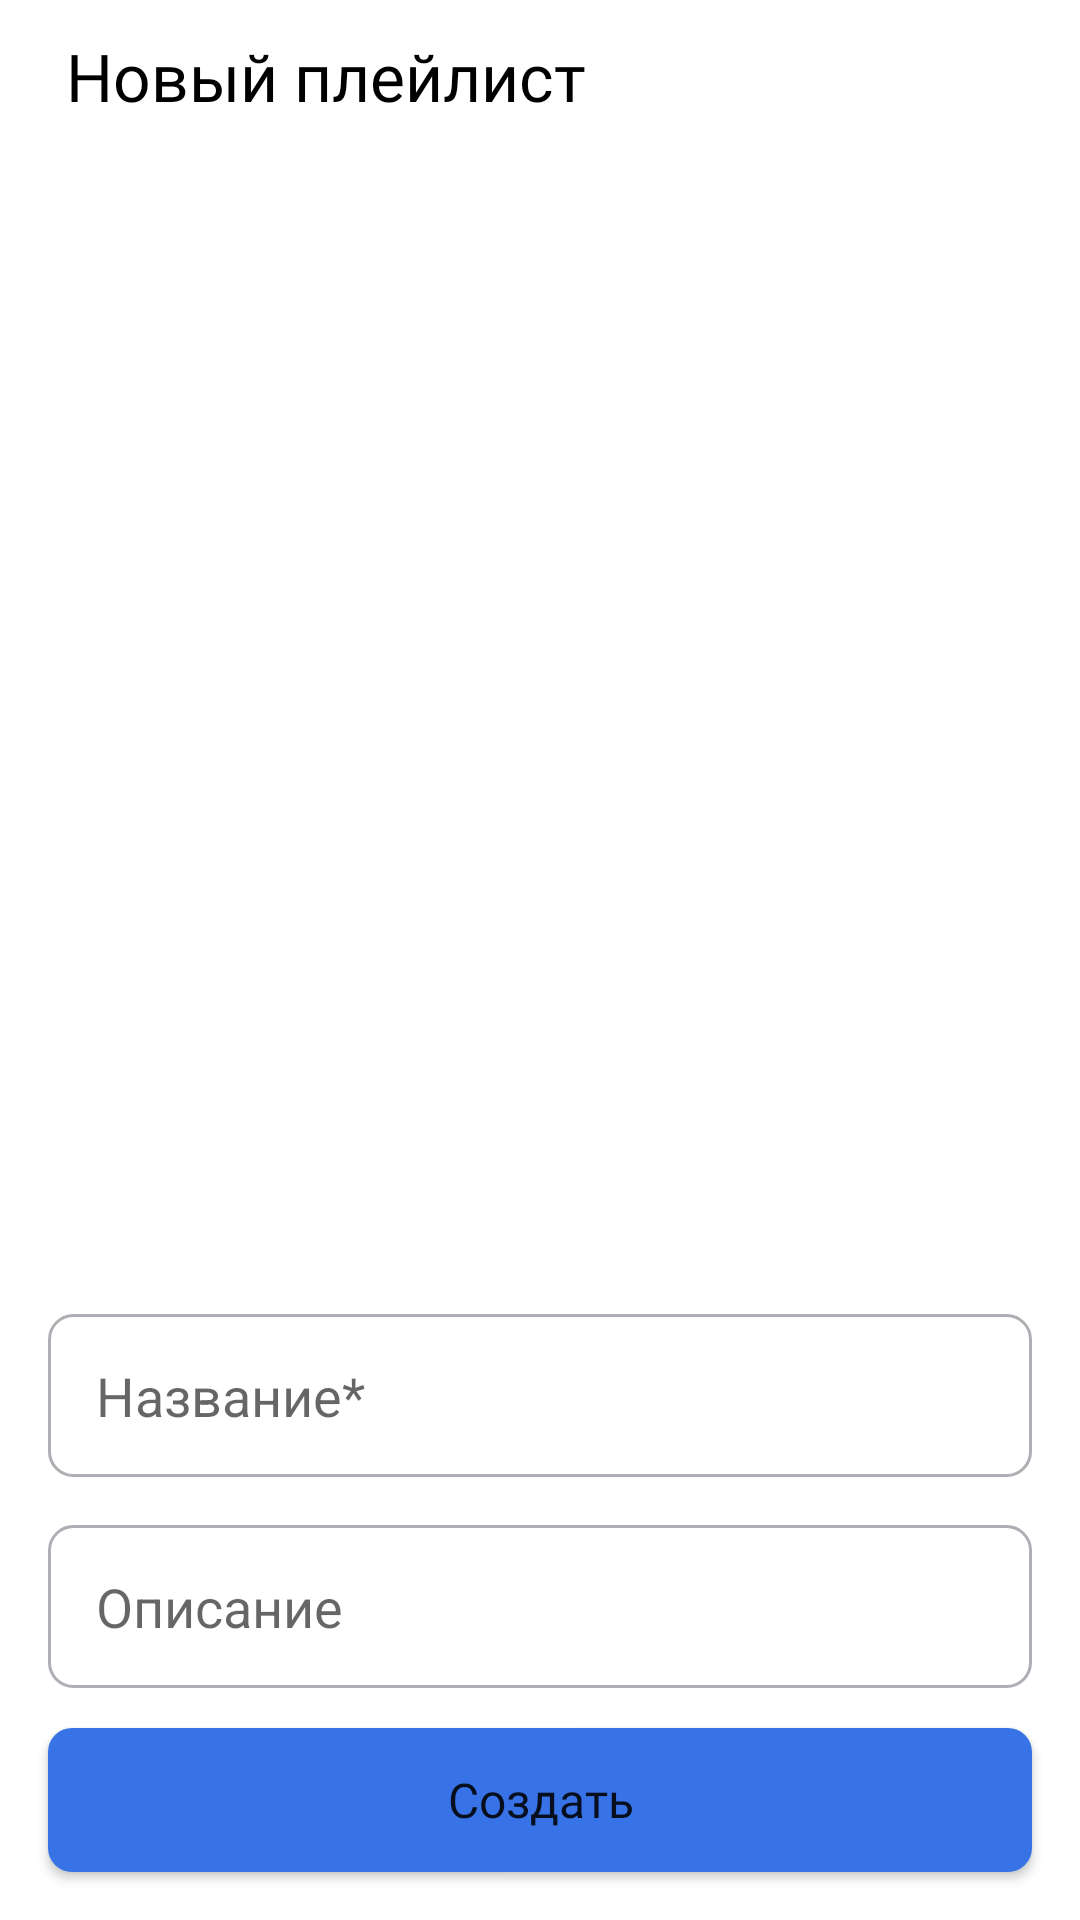

This screen was rendered from an Android layout file. Write that file and the resources it references.
<!-- AndroidManifest.xml: application theme Theme.MaterialComponents.DayNight.NoActionBar -->
<!-- res/layout/fragment_new_playlist.xml -->
<?xml version="1.0" encoding="utf-8"?>
<androidx.constraintlayout.widget.ConstraintLayout xmlns:android="http://schemas.android.com/apk/res/android"
    xmlns:tools="http://schemas.android.com/tools"
    android:layout_width="match_parent"
    android:layout_height="match_parent"
    xmlns:app="http://schemas.android.com/apk/res-auto">

    <androidx.constraintlayout.widget.Guideline
        android:id="@+id/top_guideline"
        android:layout_width="wrap_content"
        android:layout_height="wrap_content"
        android:orientation="horizontal"
        app:layout_constraintGuide_begin="50dp" />

    <ImageButton
        android:id="@+id/new_player_back"
        android:layout_width="wrap_content"
        android:layout_height="wrap_content"
        android:background="@drawable/arrow_back"
        style="@style/BtnBack"
        app:layout_constraintBottom_toTopOf="@id/top_guideline"
        app:layout_constraintStart_toStartOf="parent"
        app:layout_constraintTop_toTopOf="parent"
        />

    <TextView
        android:id="@+id/new_player_playlist"
        android:layout_width="wrap_content"
        android:layout_height="wrap_content"
        android:text="@string/media_library_favorite_track_button_add_playlist"
        style="@style/TextStyleMenu"
        app:layout_constraintStart_toEndOf="@id/new_player_back"
        app:layout_constraintTop_toTopOf="parent"
        app:layout_constraintBottom_toTopOf="@id/top_guideline"
        />

    <ImageView
        android:id="@+id/new_playlist_image"
        android:layout_width="0dp"
        android:layout_height="0dp"
        android:layout_marginHorizontal="16dp"
        android:layout_marginVertical="26dp"
        android:background="@drawable/add_image_new_playlist"
        android:scaleType="centerCrop"
        android:clipToOutline="true"
        app:layout_constraintDimensionRatio="H, 1:1"
        app:layout_constraintBottom_toTopOf="@id/new_playlist_title"
        app:layout_constraintEnd_toEndOf="parent"
        app:layout_constraintStart_toStartOf="parent"
        app:layout_constraintTop_toBottomOf="@id/top_guideline"
        app:layout_constraintVertical_bias="0"
        app:layout_constraintVertical_chainStyle="packed" />

    <EditText
        android:id="@+id/new_playlist_title"
        android:layout_width="match_parent"
        android:layout_height="wrap_content"
        android:layout_marginHorizontal="16dp"
        android:layout_marginVertical="8dp"
        android:paddingStart="16dp"
        android:paddingVertical="15dp"
        android:hint="Название*"
        android:background="@drawable/new_playlist_rounded_rectangle"
        app:layout_constraintTop_toBottomOf="@id/new_playlist_image"
        app:layout_constraintStart_toStartOf="parent"
        app:layout_constraintEnd_toEndOf="parent"
        app:layout_constraintBottom_toTopOf="@id/new_playlist_description"
        tools:ignore="RtlSymmetry" />

    <EditText
        android:id="@+id/new_playlist_description"
        android:layout_width="match_parent"
        android:layout_height="wrap_content"
        android:layout_marginHorizontal="16dp"
        android:layout_marginVertical="8dp"
        android:paddingStart="16dp"
        android:paddingVertical="15dp"
        android:hint="Описание"
        android:background="@drawable/new_playlist_rounded_rectangle"
        app:layout_constraintTop_toBottomOf="@id/new_playlist_title"
        app:layout_constraintStart_toStartOf="parent"
        app:layout_constraintEnd_toEndOf="parent"
        app:layout_constraintBottom_toTopOf="@id/new_player_create"
        tools:ignore="RtlSymmetry" />

    <Button
        android:id="@+id/new_player_create"
        android:layout_width="match_parent"
        android:layout_height="wrap_content"
        android:text="Создать"
        android:textAllCaps="false"
        android:layout_margin="16dp"
        android:fontFamily="@font/ys_display_medium"
        android:textSize="16sp"
        android:padding="13dp"
        android:background="@drawable/action_and_no_action_button_click"
        app:layout_constraintBottom_toBottomOf="parent"
        app:layout_constraintStart_toStartOf="parent"
        app:layout_constraintEnd_toEndOf="parent"
        />

</androidx.constraintlayout.widget.ConstraintLayout>
<!-- resources referenced by this layout -->
<resources>
  <!-- drawable action_and_no_action_button_click (drawable) -->
  <?xml version="1.0" encoding="utf-8"?>
  <selector xmlns:android="http://schemas.android.com/apk/res/android">
      <item android:state_pressed="true" >
          <shape>
              <solid android:color="@color/purple_700"/>
  
              <corners android:radius="8dp" />
          </shape>
      </item>
  
      <item android:state_enabled="true">
          <shape>
              <solid android:color="@color/blue" />
  
              <corners android:radius="8dp" />
          </shape>
      </item>
  
      <item>
          <shape>
              <solid android:color="@color/grey" />
  
              <corners android:radius="8dp" />
          </shape>
      </item>
  
  </selector>
  <!-- drawable add_image_new_playlist (drawable) -->
  <?xml version="1.0" encoding="utf-8"?>
  <layer-list xmlns:android="http://schemas.android.com/apk/res/android">
  
      <item>
          <shape android:shape="rectangle">
  
              <size
                  android:width="312dp"
                  android:height="312dp" />
  
              <stroke
                  android:width="1dp"
                  android:color="@color/grey"
                  android:dashWidth="18dp"
                  android:dashGap="18dp" />
  
              <corners android:radius="18dp" />
  
          </shape>
      </item>
  
      <item android:drawable="@drawable/new_playlist_add_image"
          android:width="100dp"
          android:height="100dp"
          android:gravity="center"/>
  </layer-list>
  <!-- drawable new_playlist_rounded_rectangle (drawable) -->
  <?xml version="1.0" encoding="utf-8"?>
  <shape xmlns:android="http://schemas.android.com/apk/res/android"
      android:shape="rectangle">
  
      <corners android:radius="8dp" />
  
      <stroke
          android:color="@color/grey"
          android:width="1dp" />
  
  </shape>
  <string name="media_library_favorite_track_button_add_playlist">Новый плейлист</string>
  <style name="BtnBack">
          <item name="android:layout_margin">10dp</item>
          <item name="android:layout_gravity">center</item>
          <item name="android:backgroundTint">@color/black</item>
      </style>
  <style name="TextStyleMenu">
          <item name="android:padding">12dp</item>
          <item name="android:textColor">@color/black</item>
          <item name="android:textSize">22sp</item>
          <item name="backgroundTint">@color/white</item>
          <item name="android:fontFamily">@font/ys_display_medium</item>
      </style>
  <color name="purple_700">#FF3700B3</color>
  <color name="blue">#3772E7</color>
  <color name="grey">#AEAFB4</color>
  <color name="black">#FF000000</color>
  <color name="white">#FFFFFFFF</color>
</resources>
